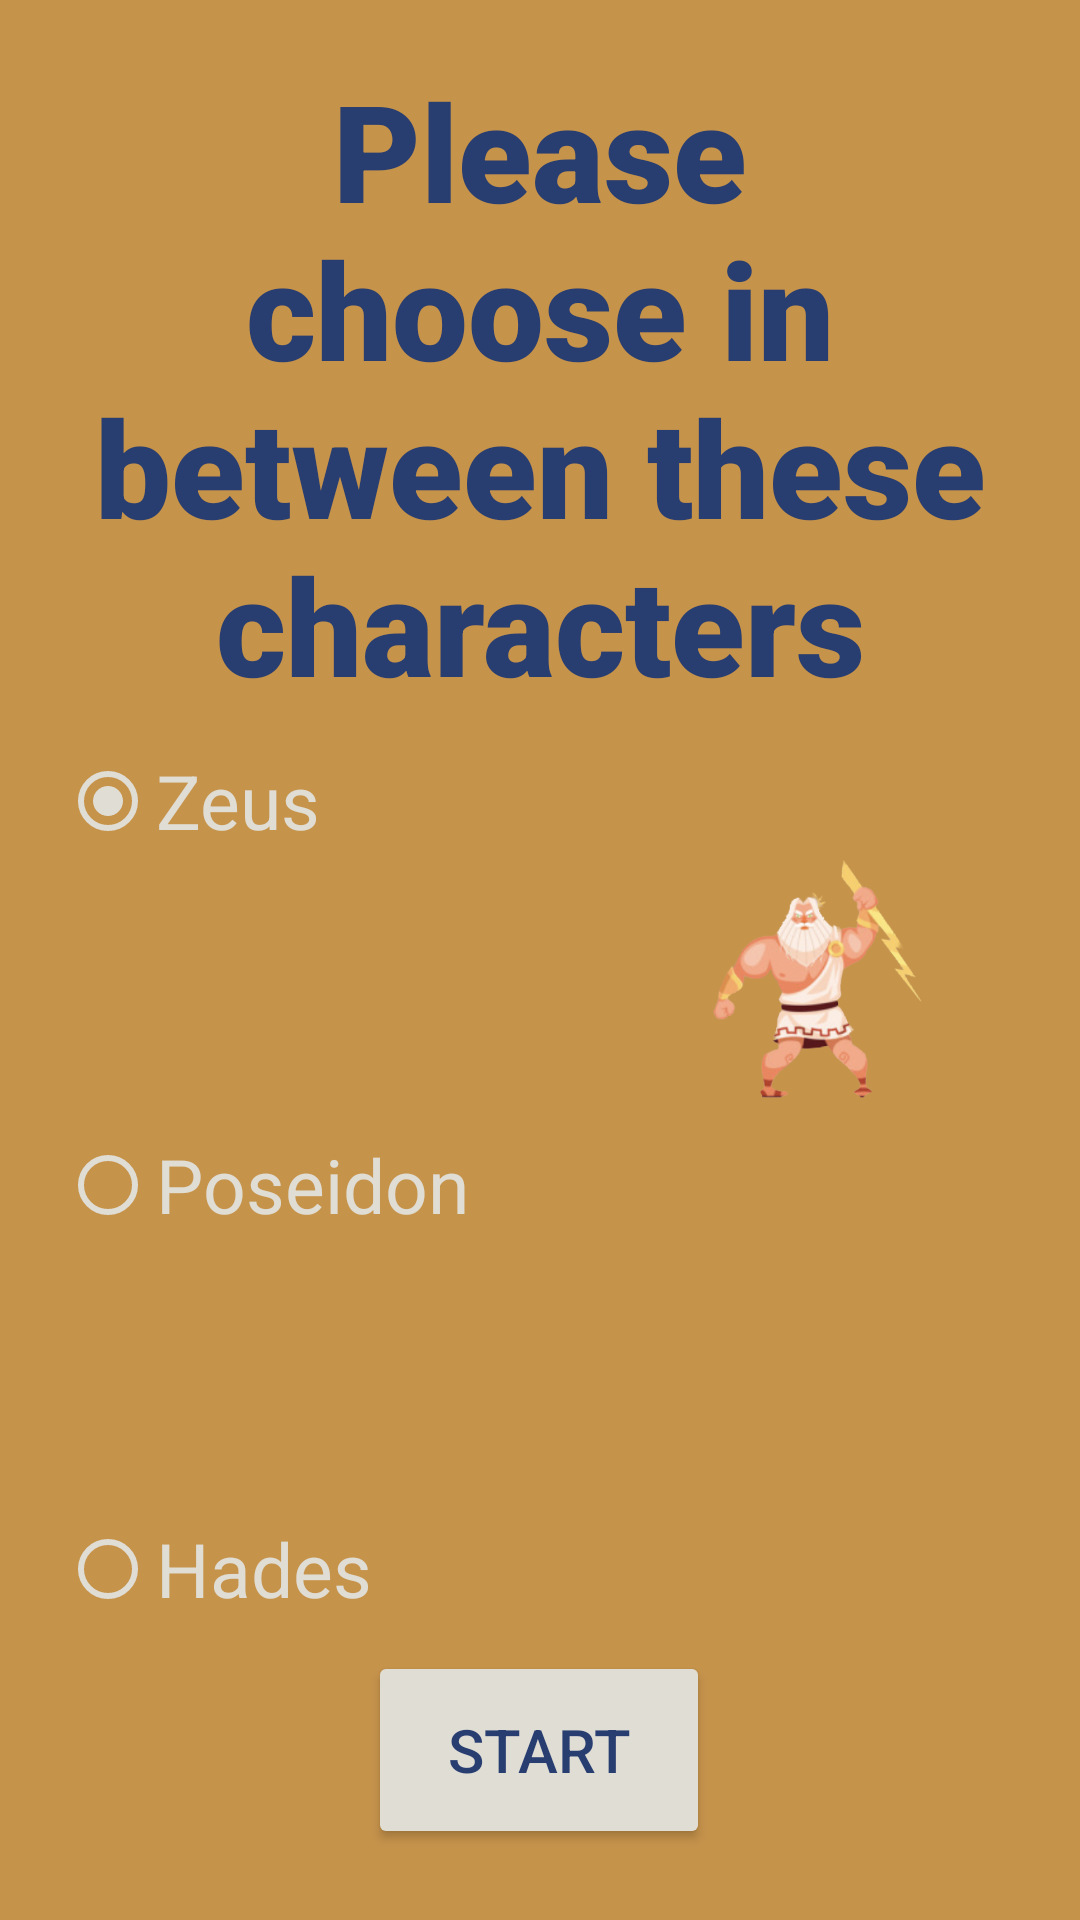

Layout XML and referenced resources for this Android screen:
<!-- AndroidManifest.xml: application theme Theme.S0 -->
<!-- res/layout/config_screen.xml -->
<?xml version="1.0" encoding="utf-8"?>
<androidx.constraintlayout.widget.ConstraintLayout xmlns:android="http://schemas.android.com/apk/res/android"
    xmlns:app="http://schemas.android.com/apk/res-auto"
    xmlns:tools="http://schemas.android.com/tools"
    android:layout_width="match_parent"
    android:layout_height="match_parent"
    android:background="#C6934B"
    android:padding="20dp"
    tools:context=".MainActivity">

    <Button
        android:id="@+id/startButton"
        android:layout_width="114dp"
        android:layout_height="66dp"
        android:backgroundTint="#E0DDD5"
        android:text="Start"
        android:textColor="#283D70"
        android:textSize="20sp"
        app:layout_constraintBottom_toBottomOf="parent"
        app:layout_constraintEnd_toEndOf="parent"
        app:layout_constraintHorizontal_bias="0.498"
        app:layout_constraintStart_toStartOf="parent"
        app:layout_constraintTop_toTopOf="parent"
        app:layout_constraintVertical_bias="0.993"
        tools:ignore="MissingConstraints" />

    <TextView
        android:id="@+id/textView"
        android:layout_width="wrap_content"
        android:layout_height="wrap_content"
        android:fontFamily="sans-serif-black"
        android:text="Please choose in between these characters"
        android:textAlignment="center"
        android:textAllCaps="false"
        android:textColor="#283D70"
        android:textSize="45sp"
        app:layout_constraintEnd_toEndOf="parent"
        app:layout_constraintStart_toStartOf="parent"
        app:layout_constraintTop_toTopOf="parent" />

    <RadioGroup
        android:id="@+id/characterRadioGroup"
        android:layout_width="wrap_content"
        android:layout_height="300dp"
        android:layout_gravity="center"
        android:orientation="vertical"
        app:layout_constraintBottom_toTopOf="@+id/startButton"
        app:layout_constraintStart_toStartOf="@+id/textView"
        app:layout_constraintTop_toBottomOf="@+id/textView"
        app:layout_constraintVertical_bias="0.4">

        <RadioButton
            android:id="@+id/zeusOption"
            android:layout_width="wrap_content"
            android:layout_height="wrap_content"
            android:buttonTint="#E0DDD5"
            android:checked="true"
            android:text="Zeus"
            android:textColor="#E0DDD5"
            android:textSize="25sp"
            tools:layout_editor_absoluteX="21dp"
            tools:layout_editor_absoluteY="171dp" />

        <RadioButton
            android:id="@+id/poseidonOption"
            android:layout_width="wrap_content"
            android:layout_height="wrap_content"
            android:layout_marginTop="80dp"
            android:layout_marginBottom="80dp"
            android:buttonTint="#E0DDD5"
            android:text="Poseidon"
            android:textColor="#E0DDD5"
            android:textSize="25sp" />


        <RadioButton
            android:id="@+id/hadesOption"
            android:layout_width="match_parent"
            android:layout_height="48dp"
            android:buttonTint="#E0DDD5"
            android:text="Hades"
            android:textColor="#E0DDD5"
            android:textSize="25sp"
            app:layout_constraintBottom_toBottomOf="@+id/characterRadioGroup"
            app:layout_constraintStart_toStartOf="@+id/characterRadioGroup" />

    </RadioGroup>

    <ImageView
        android:id="@+id/zeusImage"
        android:layout_width="150dp"
        android:layout_height="150dp"
        android:layout_marginStart="40dp"
        android:layout_marginTop="16dp"
        app:layout_constraintEnd_toEndOf="@+id/poseidonImage"
        app:layout_constraintStart_toEndOf="@+id/characterRadioGroup"
        app:layout_constraintTop_toBottomOf="@+id/textView"
        app:srcCompat="@drawable/zeus"
        tools:ignore="MissingConstraints" />

    <ImageView
        android:id="@+id/hadesImage"
        android:layout_width="150dp"
        android:layout_height="150dp"
        android:layout_marginStart="40dp"
        android:layout_marginBottom="45dp"
        app:layout_constraintBottom_toTopOf="@+id/startButton"
        app:layout_constraintStart_toEndOf="@+id/characterRadioGroup"
        app:srcCompat="@drawable/hades"
        tools:ignore="MissingConstraints" />

    <ImageView
        android:id="@+id/poseidonImage"
        android:layout_width="150dp"
        android:layout_height="150dp"
        android:layout_marginStart="40dp"
        android:layout_marginTop="24dp"
        app:layout_constraintBottom_toTopOf="@+id/hadesImage"
        app:layout_constraintStart_toEndOf="@+id/characterRadioGroup"
        app:layout_constraintTop_toBottomOf="@+id/zeusImage"
        app:srcCompat="@drawable/poseidon"
        tools:ignore="MissingConstraints" />

</androidx.constraintlayout.widget.ConstraintLayout>
<!-- resources referenced by this layout -->
<resources>
  <!-- drawable zeus: png bitmap (drawable, 95664 bytes) -->
  <style name="Theme.S0" parent="Theme.MaterialComponents.DayNight.DarkActionBar">
          
          <item name="colorPrimary">@color/greek_blue</item>
          <item name="colorPrimaryVariant">@color/greek_purple</item>
          <item name="colorOnPrimary">@color/greek_white</item>
          
          <item name="colorSecondary">@color/greek_green</item>
          <item name="colorSecondaryVariant">@color/greek_red</item>
          <item name="colorOnSecondary">@color/greek_black</item>
          
          <item name="android:statusBarColor" tools:targetApi="l">@color/greek_blue</item>
          
      </style>
  <color name="greek_blue">#FF1565C0</color>
  <color name="greek_purple">#FF800080</color>
  <color name="greek_white">#FFFFFFFF</color>
  <color name="greek_green">#FF008000</color>
  <color name="greek_red">#FF800000</color>
  <color name="greek_black">#FF000000</color>
</resources>
